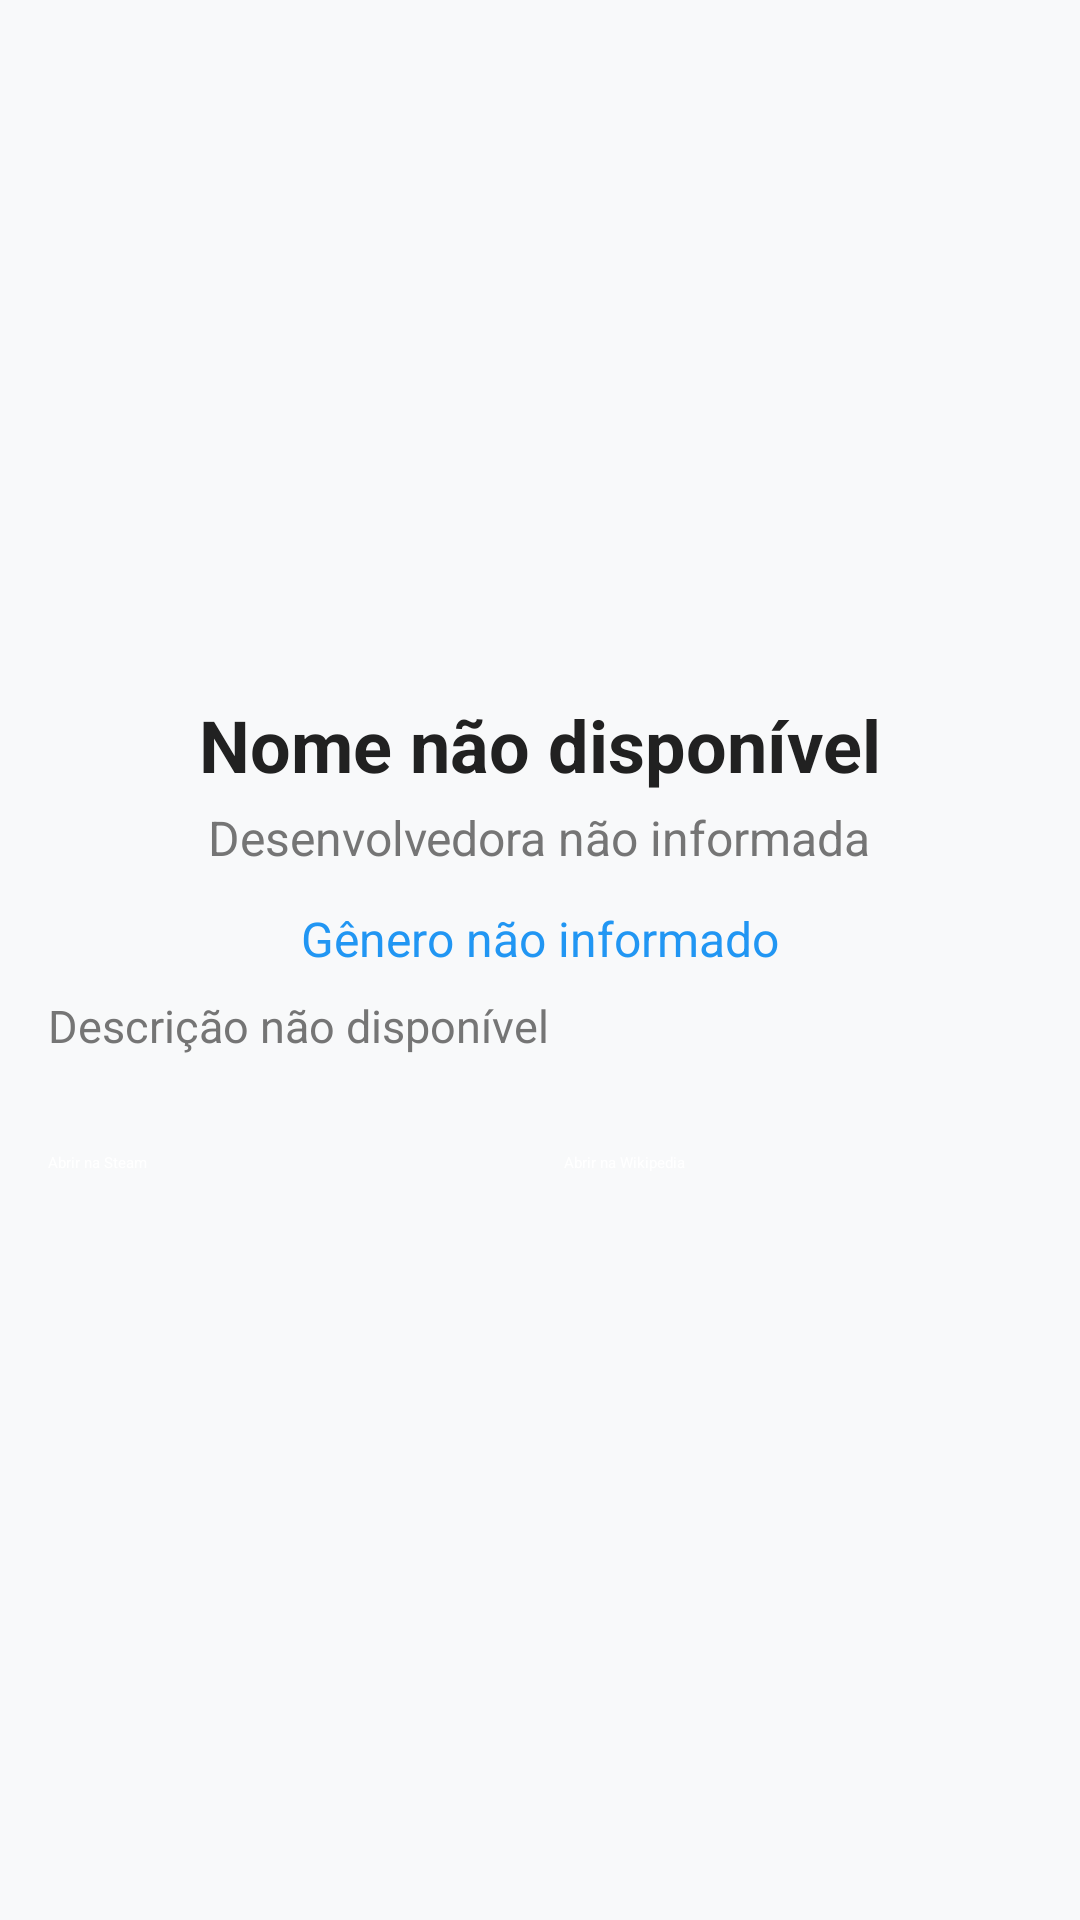

Reconstruct the res/layout file that produces this screen, plus the resources it refers to.
<!-- AndroidManifest.xml: application theme Theme.VilaXavier -->
<!-- res/layout/activity_detalhe.xml -->
<?xml version="1.0" encoding="utf-8"?>
<ScrollView xmlns:android="http://schemas.android.com/apk/res/android"
    android:layout_width="match_parent"
    android:layout_height="match_parent"
    android:background="@color/fundoPrincipal"
    android:padding="16dp">
    <LinearLayout
        android:layout_width="match_parent"
        android:layout_height="wrap_content"
        android:orientation="vertical"
        android:gravity="center_horizontal">

        <ImageView
            android:id="@+id/imgCapaDetalhe"
            android:layout_width="200dp"
            android:layout_height="200dp"
            android:scaleType="centerCrop"
            android:layout_marginBottom="16dp"
            android:background="@drawable/fundo_card_img"
            android:contentDescription="@string/detail_title" />

        <TextView
            android:id="@+id/tvNomeDetalhe"
            android:layout_width="wrap_content"
            android:layout_height="wrap_content"
            android:text="@string/name_not_available"
            android:textSize="24sp"
            android:textStyle="bold"
            android:textColor="@color/textPrincipal"
            android:layout_marginBottom="4dp" />

        <TextView
            android:id="@+id/tvDesenvolvedoraDetalhe"
            android:layout_width="wrap_content"
            android:layout_height="wrap_content"
            android:text="@string/developer_not_available"
            android:textSize="16sp"
            android:textColor="@color/textSecundario"
            android:layout_marginBottom="12dp" />

        <TextView
            android:id="@+id/tvGeneroDetalhe"
            android:layout_width="wrap_content"
            android:layout_height="wrap_content"
            android:text="@string/genre_not_available"
            android:textSize="16sp"
            android:textColor="@color/corDestaque"
            android:layout_marginBottom="8dp" />

        <TextView
            android:id="@+id/tvDescricaoDetalhe"
            android:layout_width="match_parent"
            android:layout_height="wrap_content"
            android:text="@string/description_not_available"
            android:textSize="15sp"
            android:textColor="@color/textSecundario"
            android:layout_marginBottom="24dp" />

        <LinearLayout
            android:layout_width="match_parent"
            android:layout_height="wrap_content"
            android:orientation="horizontal"
            android:gravity="center"
            android:weightSum="2"
            android:layout_marginTop="8dp">

            <Button
                android:id="@+id/btnSteam"
                android:layout_width="0dp"
                android:layout_height="wrap_content"
                android:layout_weight="1"
                android:text="@string/open_steam"
                android:backgroundTint="@color/corDestaque"
                android:textColor="@android:color/white"
                android:layout_marginEnd="8dp" />

            <Button
                android:id="@+id/btnWikipedia"
                android:layout_width="0dp"
                android:layout_height="wrap_content"
                android:layout_weight="1"
                android:text="@string/open_wikipedia"
                android:backgroundTint="@color/corDestaqueDark"
                android:textColor="@android:color/white"
                android:layout_marginStart="8dp" />

        </LinearLayout>
    </LinearLayout>
</ScrollView>
<!-- resources referenced by this layout -->
<resources>
  <color name="corDestaque">#2196F3</color>
  <color name="corDestaqueDark">#1976D2</color>
  <color name="fundoPrincipal">#F8F9FA</color>
  <color name="textPrincipal">#212121</color>
  <color name="textSecundario">#757575</color>
  <string name="description_not_available">Descrição não disponível</string>
  <string name="detail_title">Detalhes do Jogo</string>
  <string name="developer_not_available">Desenvolvedora não informada</string>
  <string name="genre_not_available">Gênero não informado</string>
  <string name="name_not_available">Nome não disponível</string>
  <string name="open_steam">Abrir na Steam</string>
  <string name="open_wikipedia">Abrir na Wikipedia</string>
</resources>
